Run: headless pygame with SDL's dummy video driver; simulated clock (each Clock.tick advances the game by its frame time, no real sleeping); random seed 0; keys injected as events and as key.get_pressed() state; no mouse input.
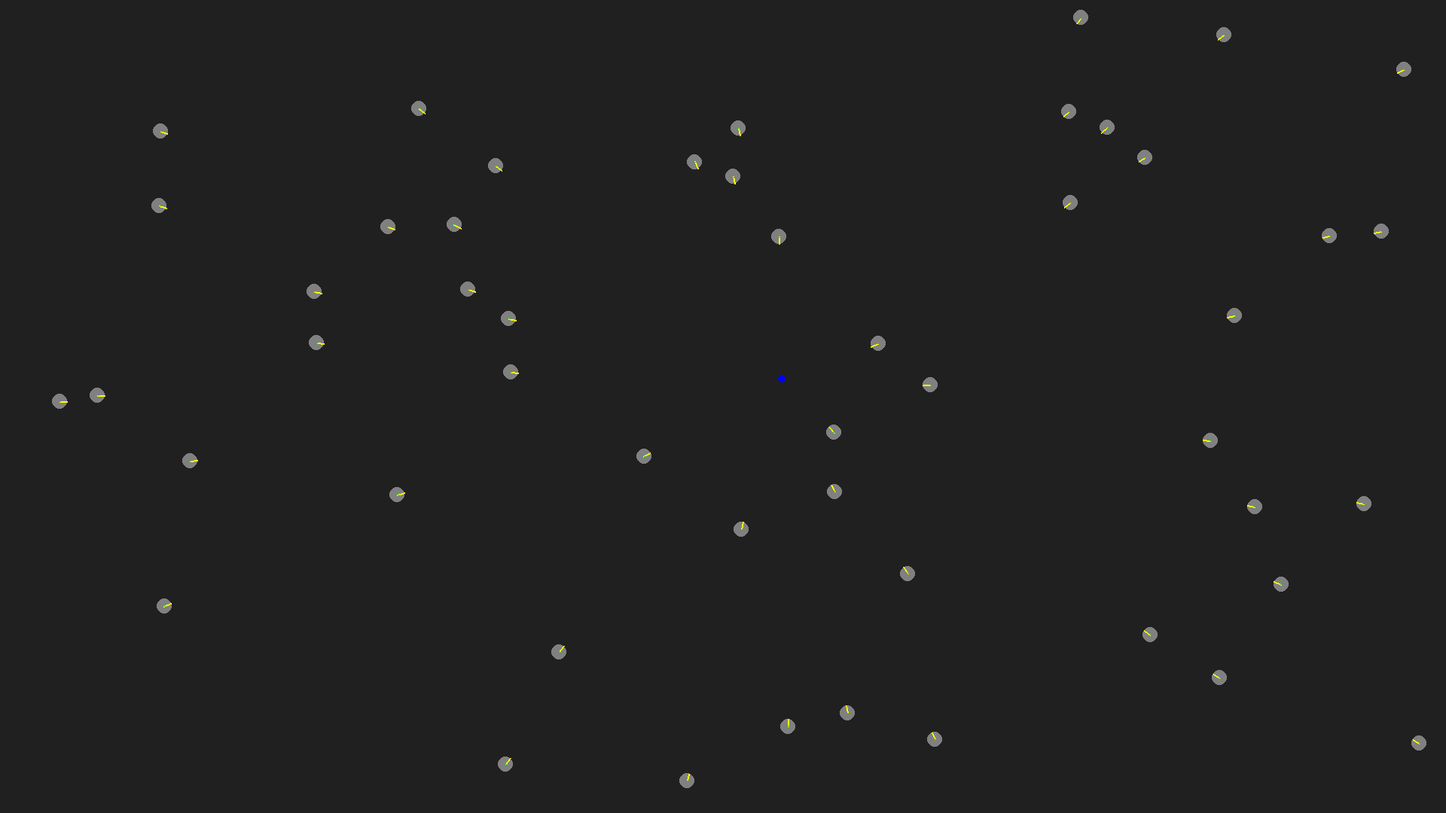
Frame 1 of 4 · flips 1–60 · no input
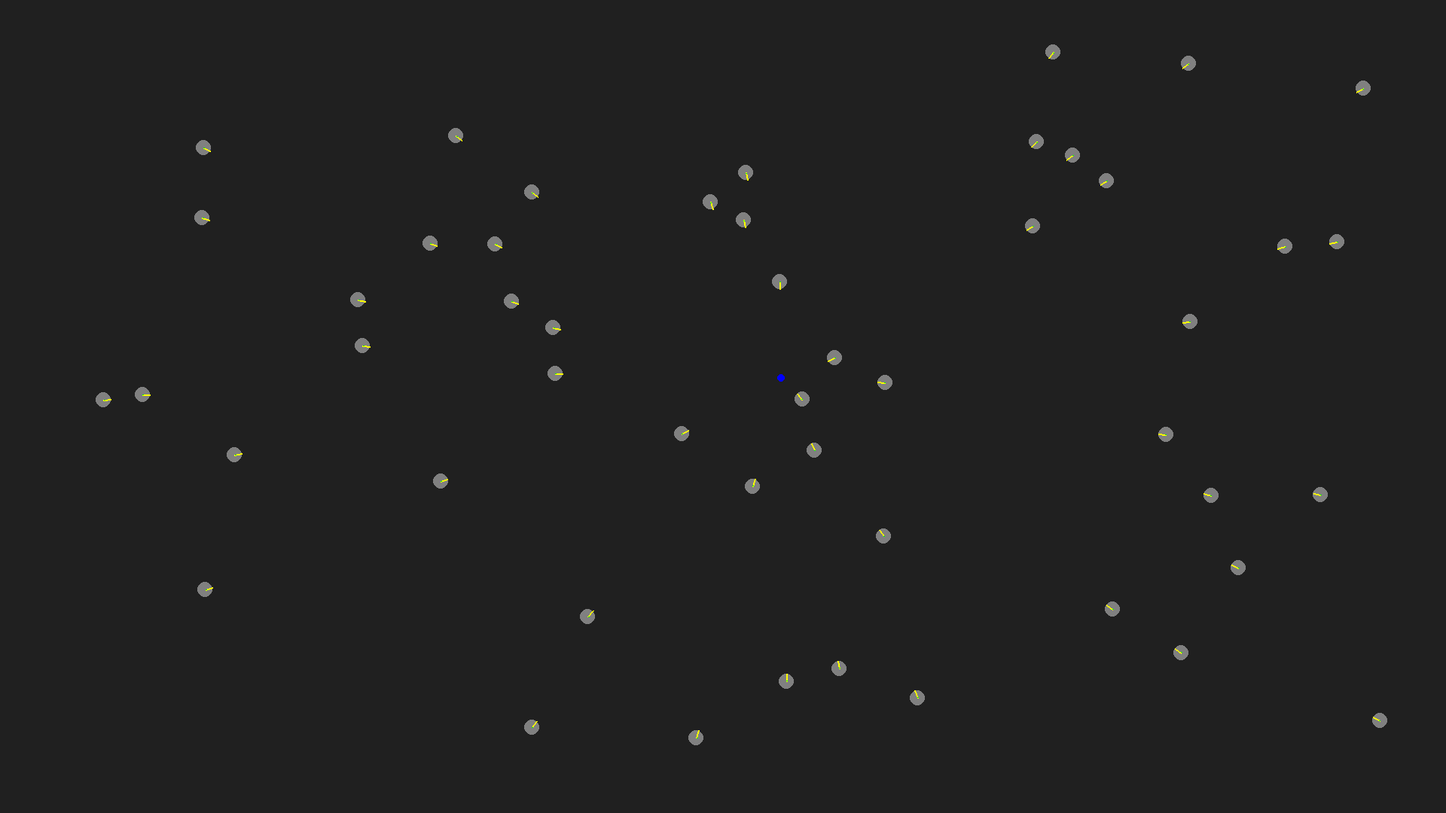
Frame 2 of 4 · flips 61–180 · tapped SPACE, RETURN · held RIGHT (→), D
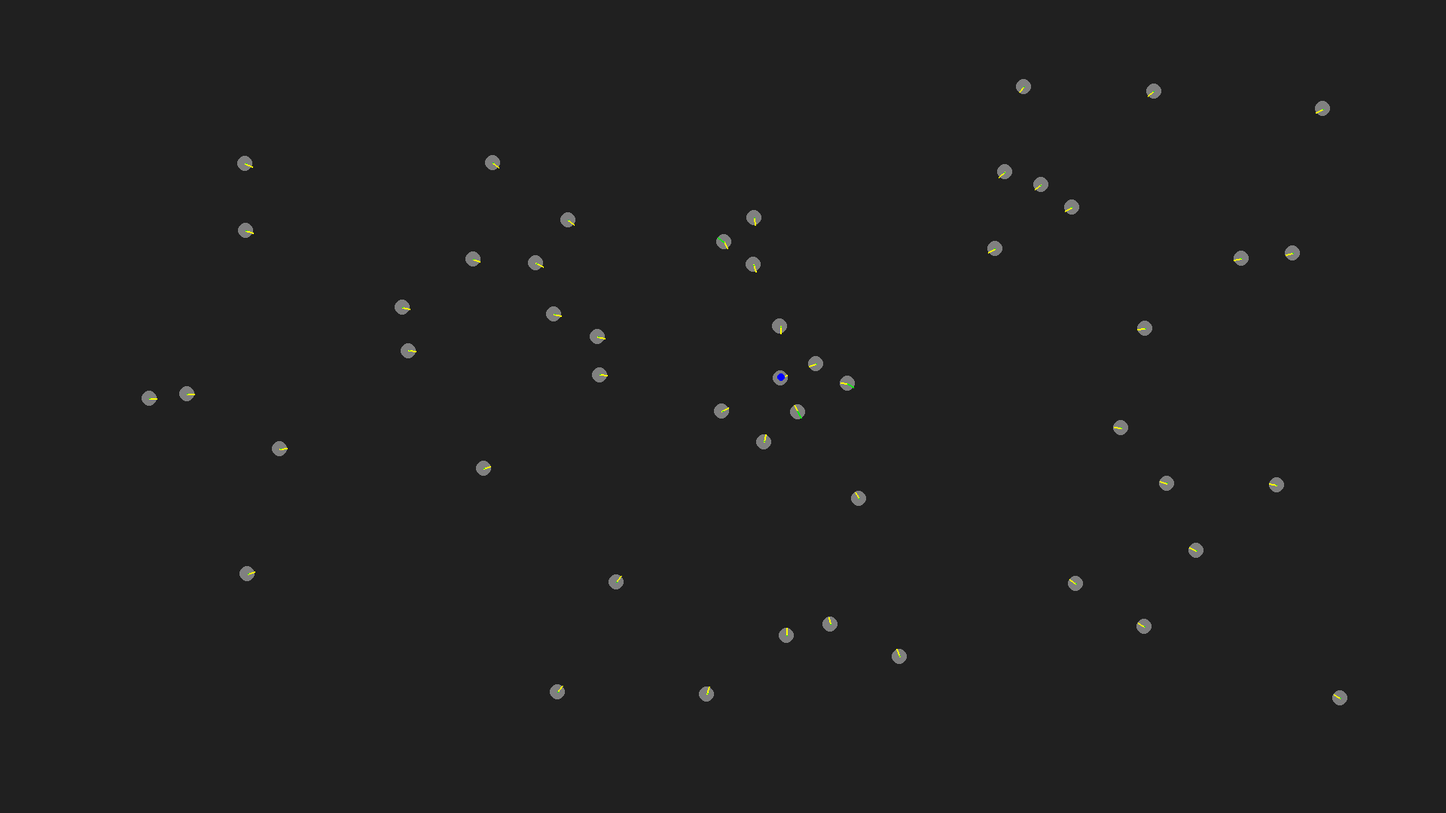
Frame 3 of 4 · flips 181–300 · held DOWN (↓), S
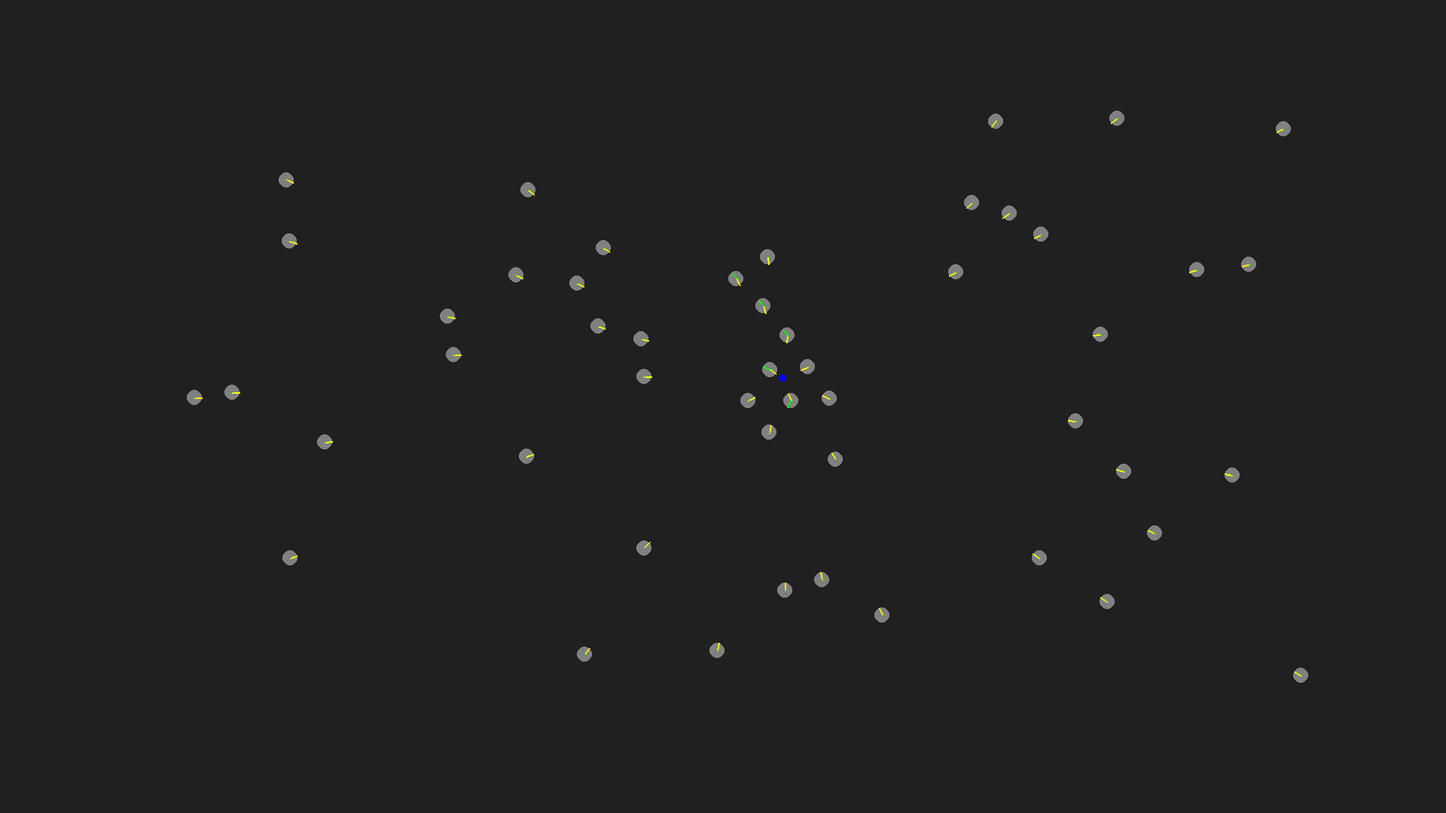
Frame 4 of 4 · flips 301–420 · held LEFT (←), A, UP (↑), W

The pygame program that drew these frames:

from random import randint, random, uniform

import pygame as pg
from pygame import Vector2


def random_vector(length=1):
    angle = uniform(0, 2 * 3.14159)
    vector = Vector2(length, 0).rotate_rad(angle)
    return vector


class Agent:
    objects: list = []

    def __init__(self, x: int, y: int, color: tuple[int, int, int] = (128, 128, 128)):
        self.pos: Vector2 = Vector2(x, y)
        self.color: tuple[int, int, int] = color

        self.__class__.objects.append(self)

    def move(self, screen):
        self.pos += random_vector() * 0.1
        self.pos += self.get_cohesion_vector(screen) * 0.5
        self.pos += self.get_separation_vector(screen) * 1

    def get_separation_vector(self, screen) -> Vector2:
        separation_vector: Vector2 = Vector2()

        for neighbour in list[self.__class__](self.__class__.objects):
            if neighbour == self:
                continue
            distance: float = self.pos.distance_to(neighbour.pos)
            if distance < 50:
                diff: Vector2 = self.pos - neighbour.pos
                diff = diff.normalize()
                diff /= distance
                separation_vector += diff

        if len(self.__class__.objects) - 1 > 0:
            separation_vector /= len(self.__class__.objects) - 1
            if separation_vector.length() != 0:
                separation_vector = separation_vector.normalize()

        pg.draw.line(screen, (0, 255, 0), (self.pos.x, self.pos.y),
                     (self.pos.x + separation_vector.x * 10, self.pos.y + separation_vector.y * 10), 2)

        return separation_vector

    def get_cohesion_vector(self, screen):
        center_of_mass: Vector2 = Vector2(0, 0)

        for neighbour in list[self.__class__](self.__class__.objects):
            center_of_mass += neighbour.pos

        if len(self.__class__.objects) > 0:
            center_of_mass /= len(self.__class__.objects)
            desired_direction = center_of_mass - self.pos
            if desired_direction.length() != 0:
                desired_direction = desired_direction.normalize()

        pg.draw.circle(screen, (0, 0, 255), (center_of_mass.x, center_of_mass.y), 5)

        pg.draw.line(screen, (255, 255, 0), (self.pos.x, self.pos.y),
                     (self.pos.x + desired_direction.x * 10, self.pos.y + desired_direction.y * 10), 2)

        return desired_direction

    def draw(self, screen):
        pg.draw.circle(screen, (128, 128, 128), (self.pos.x, self.pos.y), 10)


def main():
    pg.init()
    screen = pg.display.set_mode((1920, 1080))

    agents: list[Agent] = []
    for i in range(50):
        agents.append(Agent(randint(0, 1920), randint(0, 1080)))

    while True:
        for event in pg.event.get():
            if event.type == pg.QUIT:
                pg.quit()
        screen.fill((32, 32, 32))

        for agent in agents:
            agent.draw(screen)
            agent.move(screen)

        pg.display.flip()


if __name__ == '__main__':
    main()
